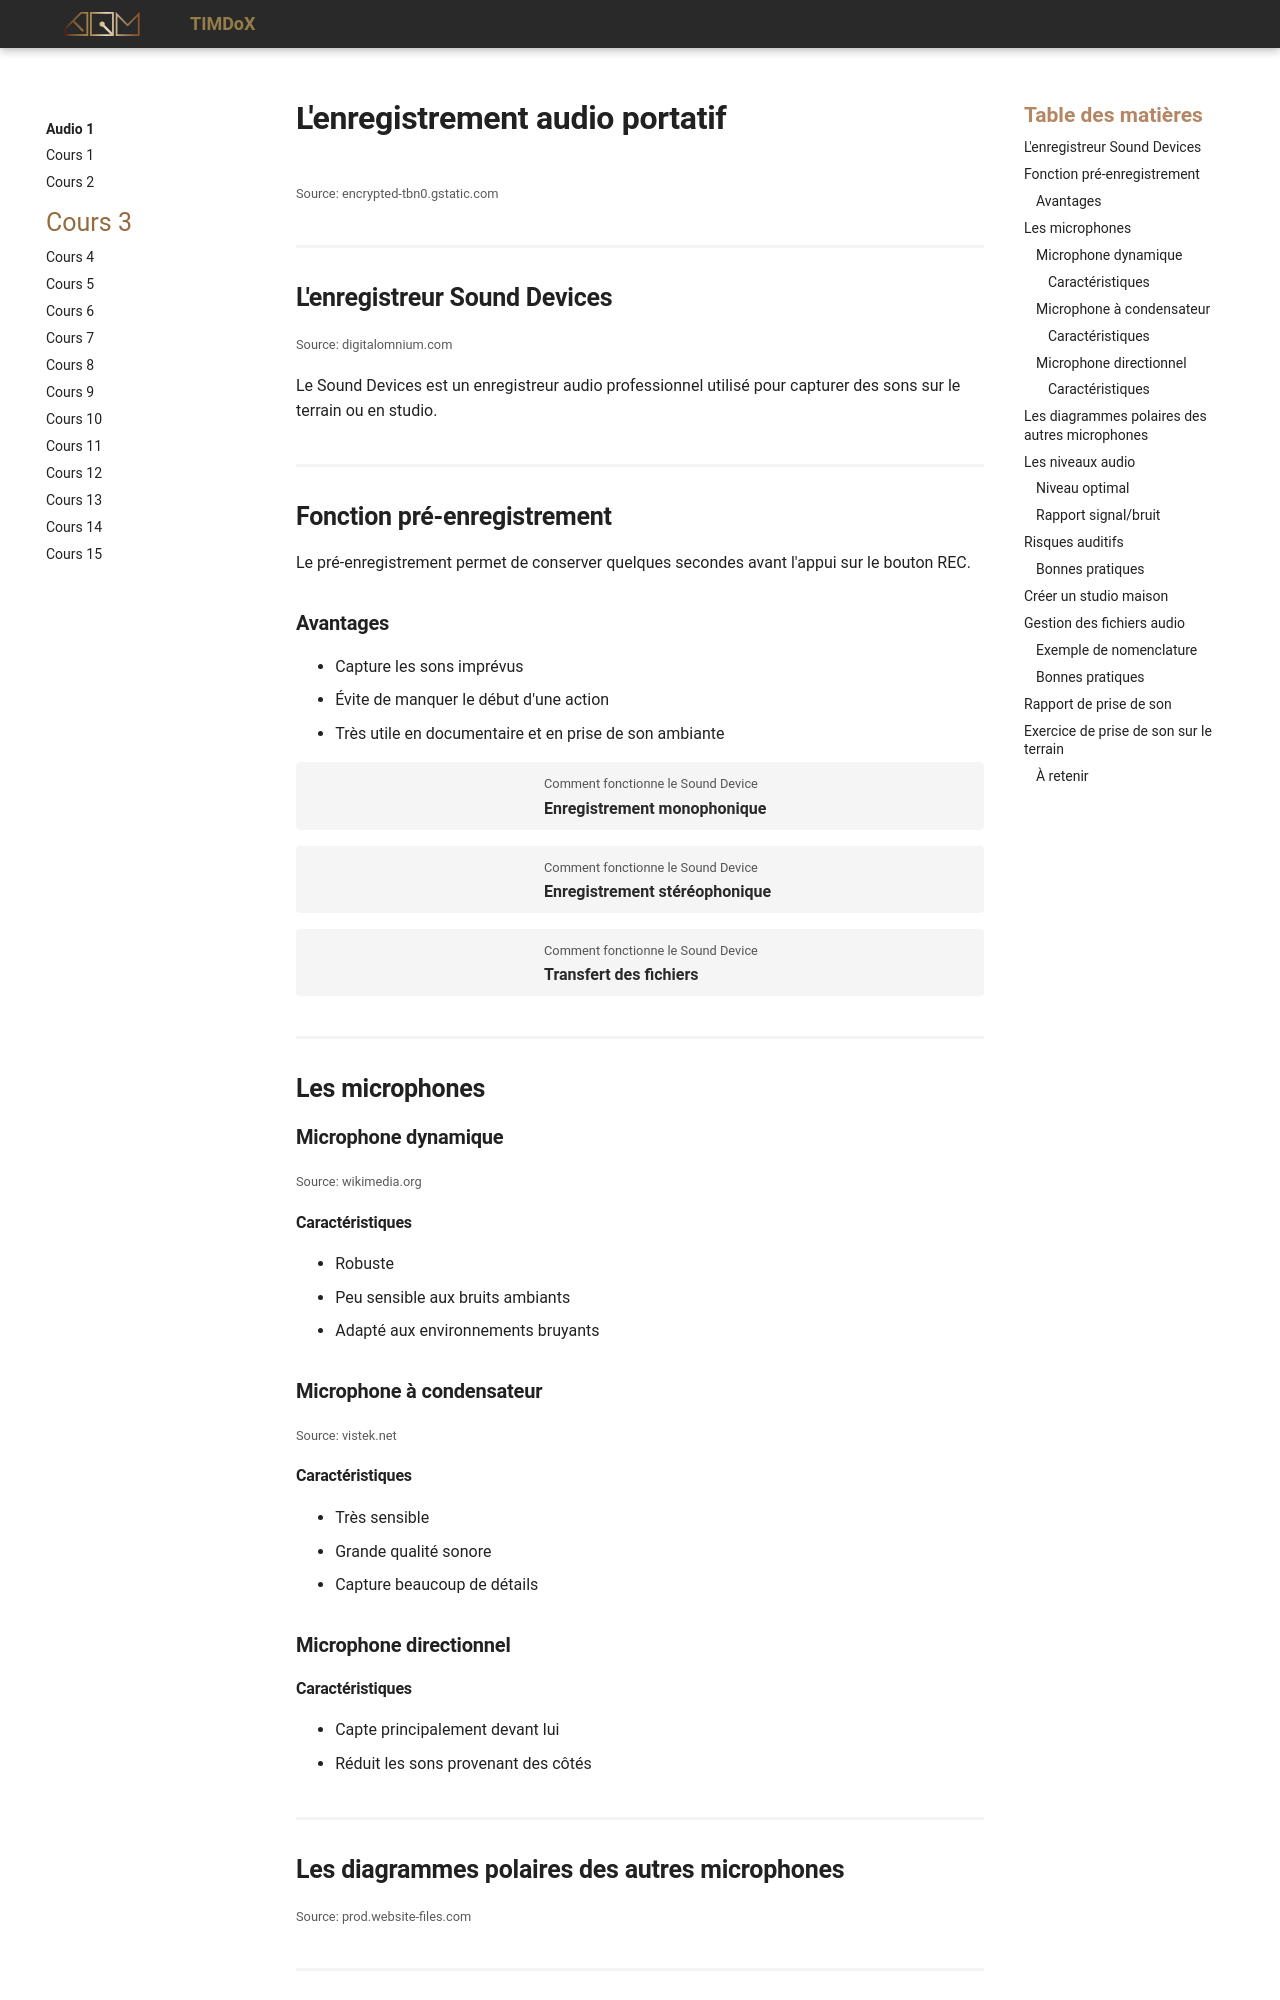

repository: Prof-Inter-Web/timdox · page: 582-131-audio1/cours03.html · generator: mkdocs

# L'enregistrement audio portatif

![](https://encrypted-tbn0.gstatic.com/images?q=tbn:ANd9GcSrKWuVwsjP4knzmocNWCU5SXMTEE7QzdpVSw&s){data-zoom-image}<small>Source: encrypted-tbn0.gstatic.com</small>


## L'enregistreur Sound Devices

![](https://digitalomnium.com/wp-content/uploads/2019/07/IMG_3148-e1564346414557.png){data-zoom-image}<small>Source: digitalomnium.com</small>

Le Sound Devices est un enregistreur audio professionnel utilisé pour capturer des sons sur le terrain ou en studio.


## Fonction pré-enregistrement

Le pré-enregistrement permet de conserver quelques secondes avant l'appui sur le bouton REC.

### Avantages

- Capture les sons imprévus
- Évite de manquer le début d'une action
- Très utile en documentaire et en prise de son ambiante


<div class="grid grid-1-2" markdown>
  ![](https://admin.lalanguefrancaise.com/wp-content/uploads/dictionnaire/monophonique.png)

  <small>Comment fonctionne le  Sound Device</small><br>
  **[Enregistrement monophonique](./exercices/monophonique.md){.stretched-link .back}**

</div>

<div class="grid grid-1-2" markdown>
  ![](https://admin.lalanguefrancaise.com/wp-content/uploads/dictionnaire/stereophonique.png)

  <small>Comment fonctionne le  Sound Device</small><br>
  **[Enregistrement stéréophonique](./exercices/stereophonique.md){.stretched-link .back}**

</div>

<div class="grid grid-1-2" markdown>
  ![](https://cdn.sounddevices.com/wp-content/uploads/2019/01/MixPre-3_REC.png)

  <small>Comment fonctionne le  Sound Device</small><br>
  **[Transfert des fichiers](./exercices/transfert.md){.stretched-link .back}**

</div>

## Les microphones

### Microphone dynamique

![](https://upload.wikimedia.org/wikipedia/commons/f/f3/Shure_SM57_--_2023_--_0031-5.jpg){data-zoom-image}<small>Source: wikimedia.org</small>

#### Caractéristiques

- Robuste
- Peu sensible aux bruits ambiants
- Adapté aux environnements bruyants



### Microphone à condensateur

![](https://img.vistek.net/prodimg/large/423957.jpg){data-zoom-image}<small>Source: vistek.net</small>

#### Caractéristiques

- Très sensible
- Grande qualité sonore
- Capture beaucoup de détails


### Microphone directionnel

#### Caractéristiques

- Capte principalement devant lui
- Réduit les sons provenant des côtés
